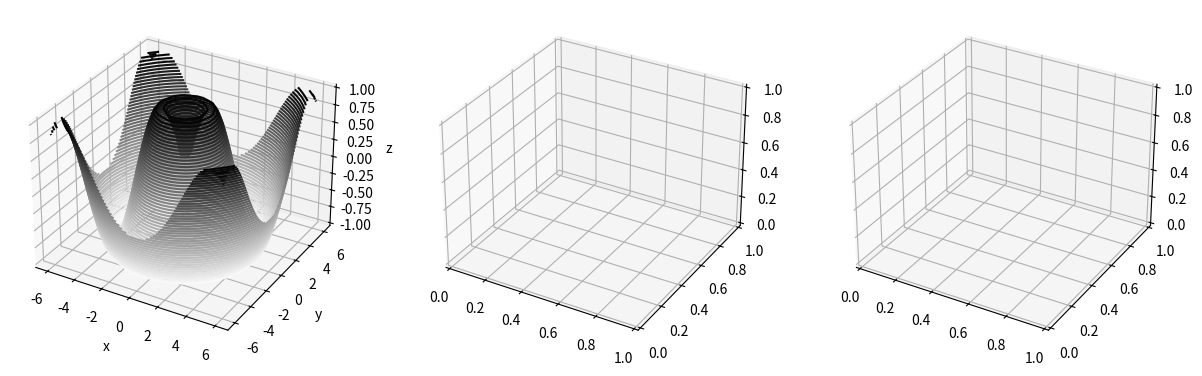

The matplotlib source for this figure:
import numpy as np
import matplotlib.pyplot as plt


def f(x, y):
    return np.sin(np.sqrt(x ** 2 + y ** 2))

x = np.linspace(-6, 6, 30)
y = np.linspace(-6, 6, 30)

X, Y = np.meshgrid(x, y)
Z = f(X, Y)

#fig = plt.figure()
#ax = plt.axes(projection='3d')

fig = plt.figure(figsize=(15, 5))
ax1 = fig.add_subplot(131, projection='3d')
ax2 = fig.add_subplot(132, projection='3d')
ax3 = fig.add_subplot(133, projection='3d')


ax1.contour3D(X, Y, Z, 50, cmap='binary')
ax1.set_xlabel('x')
ax1.set_ylabel('y')
ax1.set_zlabel('z');

fig
